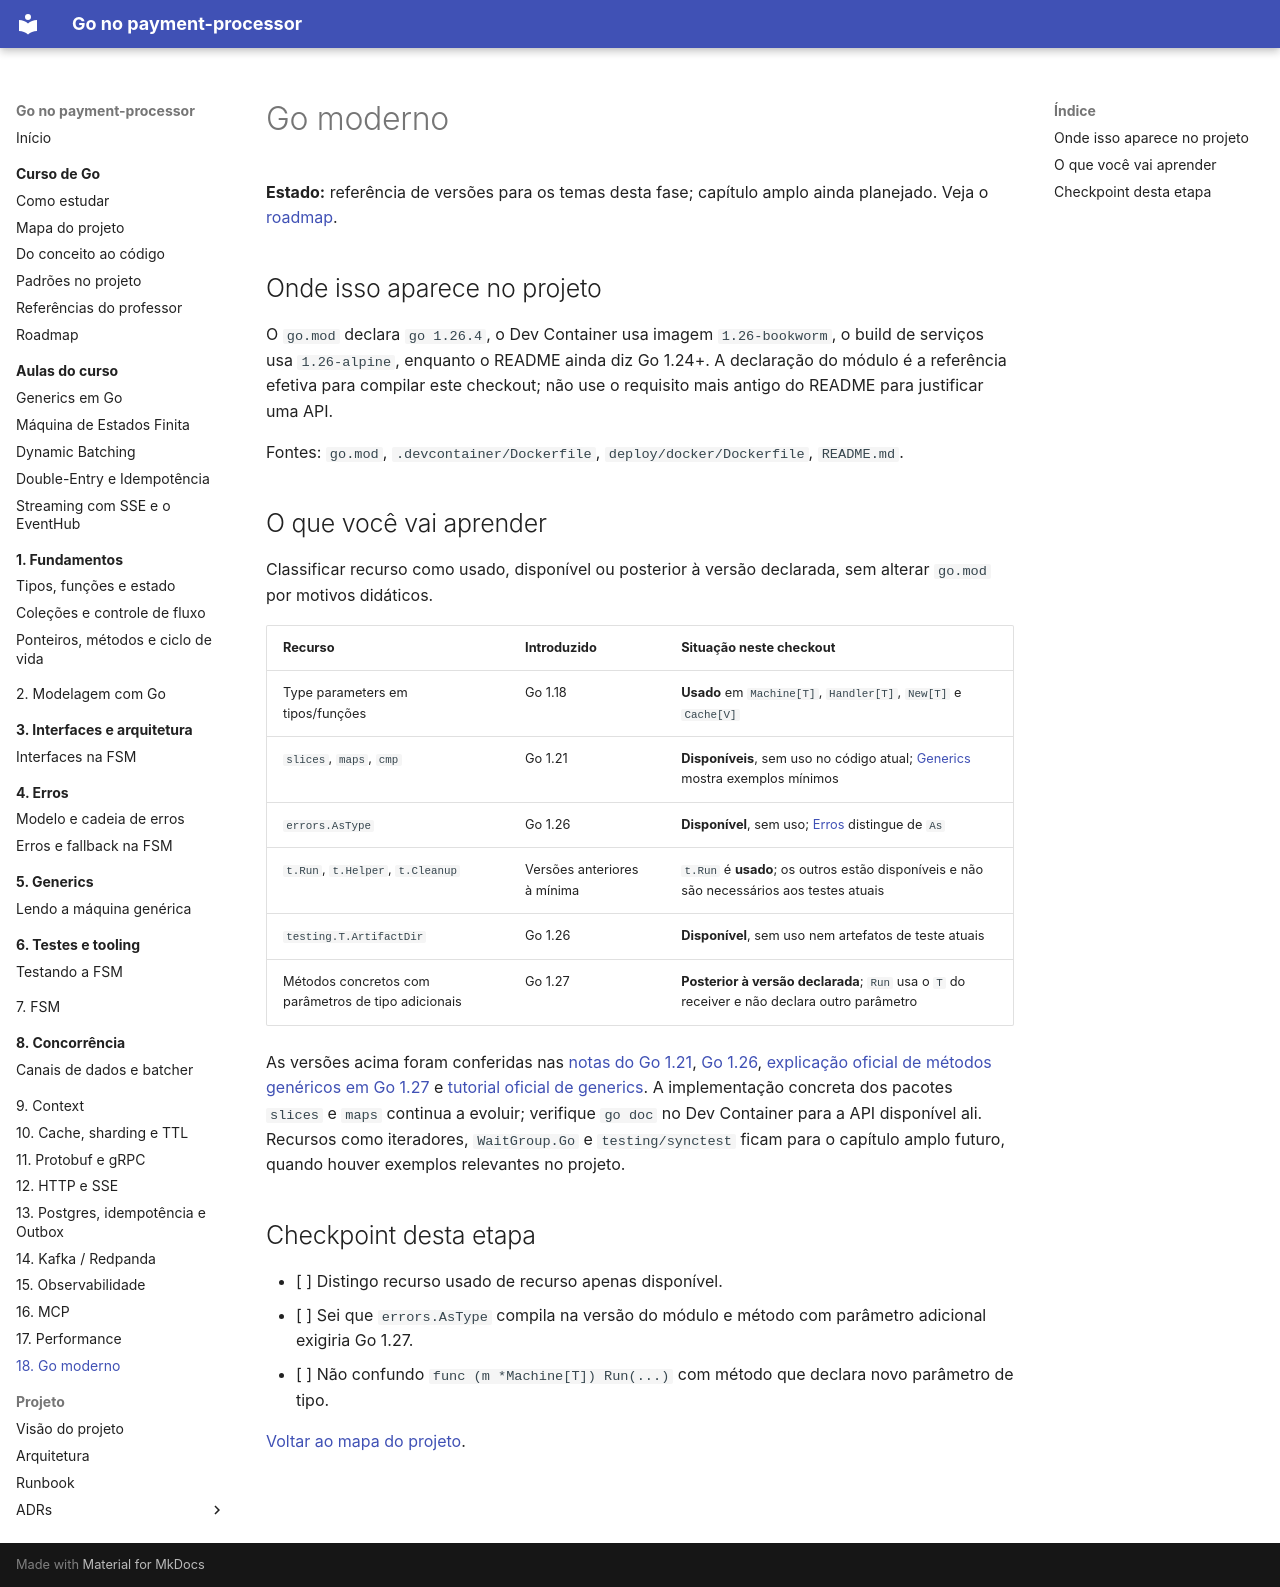

repository: racascao/sistema_pagamento_com_antifraude · page: estudo-go/18-go-moderno/index.html · generator: mkdocs

# Go moderno

**Estado:** referência de versões para os temas desta fase; capítulo amplo ainda planejado. Veja o [roadmap](../roadmap.md).

## Onde isso aparece no projeto

O `go.mod` declara `go 1.26.4`, o Dev Container usa imagem `1.26-bookworm`, o build de serviços usa `1.26-alpine`, enquanto o README ainda diz Go 1.24+. A declaração do módulo é a referência efetiva para compilar este checkout; não use o requisito mais antigo do README para justificar uma API.

Fontes: `go.mod`, `.devcontainer/Dockerfile`, `deploy/docker/Dockerfile`, `README.md`.

## O que você vai aprender

Classificar recurso como usado, disponível ou posterior à versão declarada, sem alterar `go.mod` por motivos didáticos.

| Recurso | Introduzido | Situação neste checkout |
|---|---|---|
| Type parameters em tipos/funções | Go 1.18 | **Usado** em `Machine[T]`, `Handler[T]`, `New[T]` e `Cache[V]` |
| `slices`, `maps`, `cmp` | Go 1.21 | **Disponíveis**, sem uso no código atual; [Generics](../05-generics/machine-generica.md) mostra exemplos mínimos |
| `errors.AsType` | Go 1.26 | **Disponível**, sem uso; [Erros](../04-erros/cadeia-de-erros.md) distingue de `As` |
| `t.Run`, `t.Helper`, `t.Cleanup` | Versões anteriores à mínima | `t.Run` é **usado**; os outros estão disponíveis e não são necessários aos testes atuais |
| `testing.T.ArtifactDir` | Go 1.26 | **Disponível**, sem uso nem artefatos de teste atuais |
| Métodos concretos com parâmetros de tipo adicionais | Go 1.27 | **Posterior à versão declarada**; `Run` usa o `T` do receiver e não declara outro parâmetro |

As versões acima foram conferidas nas [notas do Go 1.21](https://go.dev/doc/go1.21), [Go 1.26](https://go.dev/doc/go1.26), [explicação oficial de métodos genéricos em Go 1.27](https://go.dev/blog/generic-methods) e [tutorial oficial de generics](https://go.dev/doc/tutorial/generics). A implementação concreta dos pacotes `slices` e `maps` continua a evoluir; verifique `go doc` no Dev Container para a API disponível ali. Recursos como iteradores, `WaitGroup.Go` e `testing/synctest` ficam para o capítulo amplo futuro, quando houver exemplos relevantes no projeto.

## Checkpoint desta etapa

- [ ] Distingo recurso usado de recurso apenas disponível.
- [ ] Sei que `errors.AsType` compila na versão do módulo e método com parâmetro adicional exigiria Go 1.27.
- [ ] Não confundo `func (m *Machine[T]) Run(...)` com método que declara novo parâmetro de tipo.

[Voltar ao mapa do projeto](../mapa-do-projeto.md).
